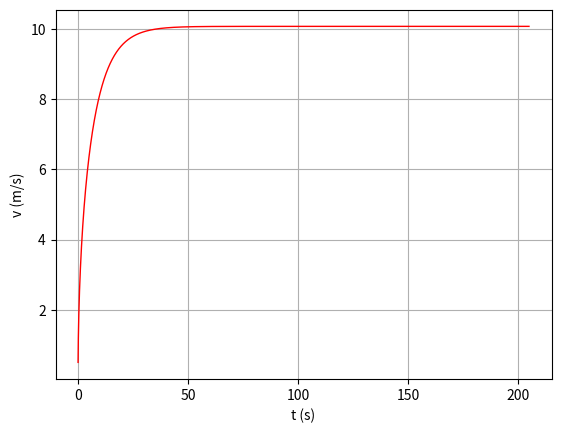

Python code for this plot:
# -*- coding: utf-8 -*-
"""
Created on Tue May  9 22:31:55 2023

@author: pedro
"""

#%% Importar libraries e diretorio para figuras

import matplotlib.pyplot as plt
import numpy as np
import sympy as sy
import os

dir_figs = './figures/'
if not os.path.exists(dir_figs): 
    os.mkdir(dir_figs)
    
#%% Método de Euler Cromer (Complexo com RA) - Evolução temporal de ciclista com empurao

par = 1.225  # densidade do ar

t0 = 0
tf = 205
dt = 0.0001

g = 9.8
x0 = 0
v0 = 0.5  # empurao de 1m/s
a0 = 0  

pot = 0.48 *  735.4975 # potencia (W)

m = 72  # kg
Catr = 0.01    # coeficiente de resistência 𝜇 de um piso liso de alcatrão
Cres = 0.9  # coeficiente de resistência do ar
A = 0.50 # area frontal

D = (Cres/2) * A * par

Nt = int(np.ceil((tf - t0) / dt) + 1)

t = np.linspace(t0, tf, Nt)


x = np.zeros((Nt,)) # np.zeros((Nt,2))  faria com 2 colunas
x[0] = x0  

v = np.zeros((Nt,))
v[0] = v0

a = np.zeros((Nt,))
a[0] = a0


# Método de Euler Cromer
for i in range(Nt - 1):
    
    v_norma = np.sqrt(v[i]**2 - 0) # Norma da velocidade

    # D = D = (Cres/2) * A * par
    # Px = m * g * sin(ang)  # Peso segundo Ox (com inclinação de ang)
    # N = m * g * cos(ang)   # Forca normal (com inclinação de ang)
    
    # F = Fcic + Px + Fres + Frol + Nx (segundo x) 
    # a = 1/m * (Potencia/velocidade - N * Catr - Px - D * velocidade * v_norma)

    a[i] = 1 / m * (pot/v[i] - m * g * np.cos( np.deg2rad(0)) * Catr - D * v[i] * v_norma )  # Px = 0 neste caso e N = m*g porque ang = 0
 
    
    v[i+1]=v[i]+a[i]*dt
    
    
    x[i+1]=x[i]+v[i+1]*dt
   
    



tempo_v = np.where(x>=2000)[0][0]
t_tempo_v = t[tempo_v]
print("b) Percorre 2000 metros depois de",t_tempo_v," segundos")


# Plotting

plt.plot(t, v, '-r', linewidth=1) # Reta



plt.xlabel('t (s)')
plt.ylabel('v (m/s)')
plt.grid()

#%% Gravar em PNG 


plt.savefig(dir_figs+'2-a.png') # Save the graph in png

plt.show() 

# Abrir um separador com o grafico
# Tools > Preferences > IPython console > Graphics > Graphics Backend > Backend: Automatic
